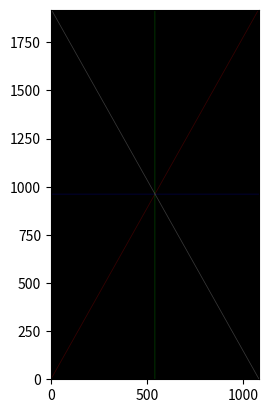

This chart was generated by the following Python code:
import numpy
import matplotlib.pyplot

def arredondarCoordenadas(x, y):
    xm = round(x)
    ym = round(y)
    return xm, ym

def mostrarEspaco(img):
    matplotlib.pyplot.imshow(img)
    matplotlib.pyplot.gca().invert_yaxis()
    matplotlib.pyplot.grid(False)
    matplotlib.pyplot.show()

resolucoes = [(100, 100), (300, 300), (800, 600), (1920, 1080)]
matriz = [numpy.zeros(resolucao + (3,), dtype = numpy.uint8) for resolucao in resolucoes]

# Realiza o calculo para redimencionar a reta em relação a resolução
def ajusteDeResolucao(x_antigo, y_antigo, l, a):
    x_novo = int(((l - 1) * (x_antigo + 1)) / 2)
    y_novo = int(((a - 1) * (y_antigo + 1)) / 2)
    return x_novo, y_novo

def rasterizarPontoMedio(xInicial, yInicial, xFinal, yFinal):
    lista = []

    diferencaEntreX = xFinal - xInicial
    diferencaEntreY = yFinal - yInicial

    if abs(diferencaEntreX) >= abs(diferencaEntreY):
        passos = abs(diferencaEntreX)
    else:
        passos = abs(diferencaEntreY)

    pontoMedioX = diferencaEntreX / passos
    pontoMedioY = diferencaEntreY / passos

    x = xInicial
    y = yInicial

    for i in range(passos):
        xArredondado, yArredondado = arredondarCoordenadas(x, y)
        lista.append((xArredondado, yArredondado))
        x += pontoMedioX
        y += pontoMedioY

    xm, ym = arredondarCoordenadas(xFinal, yFinal)
    lista.append((xm, ym))

    return lista

#Reta
class Reta:

    def __init__(self, pontos, cor = (1, 1, 1)):
        self.pontos = pontos
        self.cor = cor

    def desenharReta(self, matriz):
        for matriz_desenho in matriz:
            for i in range(len(self.pontos)-1):
                xInicial, yInicial = ajusteDeResolucao(
                    self.pontos[i][0],
                    self.pontos[i][1],
                    matriz_desenho.shape[0],
                    matriz_desenho.shape[1]
                )
                xFinal, yFinal = ajusteDeResolucao(
                    self.pontos[i + 1][0],
                    self.pontos[i + 1][1],
                    matriz_desenho.shape[0],
                    matriz_desenho.shape[1]
                )
                pontosRasterizados = rasterizarPontoMedio(
                    xInicial, 
                    yInicial, 
                    xFinal, 
                    yFinal
                )
                for ponto in pontosRasterizados:
                    if 0 <= ponto[0] < matriz_desenho.shape[0] and 0 <= ponto[1] < matriz_desenho.shape[1]:
                        matriz_desenho[ponto[0], ponto[1]] = self.cor
                

class Tela:
    def __init__(self):
        self.linhas = []

    def adicionarReta(self, reta):
        self.linhas.append(reta)

    def desenharTela(self, matriz):
        for linha in self.linhas:
            linha.desenharReta(matriz)

grade = Tela()
grade.adicionarReta(Reta([[-1, -1], [1, 1]], cor=(255, 0, 0)))
grade.adicionarReta(Reta([[-1, 0], [1, 0]], cor=(0, 255, 0)))
grade.adicionarReta(Reta([[0, -1], [0, 1]], cor=(0, 0, 255)))
grade.adicionarReta(Reta([[-1, 1], [1, -1]], cor=(255, 255, 255)))
# maximaDimensao = max(max(matriz_desenho.shape) for matriz_desenho in matriz)
# matplotlib.pyplot.xlim(-maximaDimensao // 2, maximaDimensao // 2)  
# matplotlib.pyplot.ylim(-maximaDimensao // 2, maximaDimensao // 2)

grade.desenharTela(matriz)
for matriz_desenho in matriz:
    mostrarEspaco(matriz_desenho)
